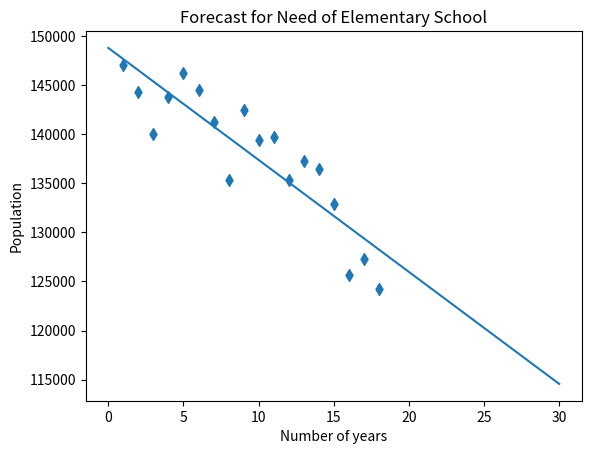

Generate this figure with matplotlib:
import numpy as np
import matplotlib.pyplot as plt

x = np.array(range(1, 19))
y = np.array([147026,144272,140020,143801,146233,144539,141273,135389,142500,139452,139722,135300,137289,136511,132884,125683,127255,124275])

#Use np.polyfit to determine the coefficients of the regression line.
[a, b] = np.polyfit(x, y, 1)
print('[a b]',a,b)

plt.scatter( x, y,marker='d' )
plt.plot( [0, 30], [b, 30*a+b] )
plt.title('Forecast for Need of Elementary School')

plt.xlabel('Number of years')
plt.ylabel('Population')

plt.show()